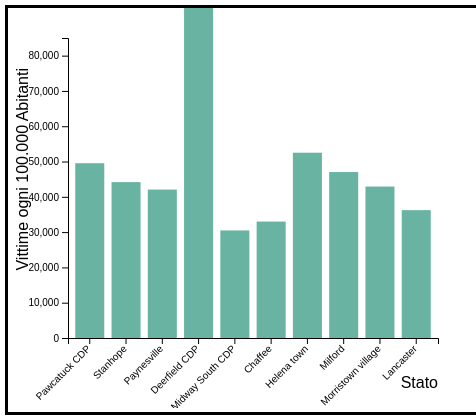
D3 v4 page, settled after 360 driven frames (6 s of simulated time); the page loaded 1 data file(s).


    
    // set the dimensions and margins of the graph
var margin = {top: 30, right: 30, bottom: 70, left: 60},
    width = 460 - margin.left - margin.right,
    height = 400 - margin.top - margin.bottom;

// append the svg object to the body of the page
var svg = d3.select("#my_dataviz")
  .append("svg")
    .attr("width", width + margin.left + margin.right)
    .attr("height", height + margin.top + margin.bottom)
  .append("g")
    .attr("transform",
          "translate(" + margin.left + "," + margin.top + ")");

// Parse the Data
d3.csv("CSVs/combined2.csv", function(data) {

    data = data.filter(function(d,i) {return i<10; })

// X axis
var x = d3.scaleBand()
  .range([ 0, width ])
  .domain(data.map(function(d) { return d.City; }))
  .padding(0.2);
svg.append("g")
  .attr("transform", "translate(0," + height + ")")
  .call(d3.axisBottom(x))
  .selectAll("text")
    .attr("transform", "translate(-10,0)rotate(-45)")
    .style("text-anchor", "end");

// Add Y axis
var y = d3.scaleLinear()
  .domain([0, 85000])
  .range([ height, 0]);
svg.append("g")
  .call(d3.axisLeft(y));


  svg.append("text")
    .attr("text-anchor", "end")
    .attr("x", width)
    .attr("y", height + margin.top + 20)
    .style("font-family","Arial, Helvetica, sans-serif")
    .text("Stato");

    svg.append("text")
    .attr("text-anchor", "end")
    .attr("transform", "rotate(-90)")
    .attr("y", -margin.left+20)
    .attr("x", -margin.top)
    .style("font-family","Arial, Helvetica, sans-serif")
    .text("Vittime ogni 100.000 Abitanti")
// Bars
svg.selectAll("mybar")
  .data(data)
  .enter()
  .append("rect")
    .attr("x", function(d) { return x(d.City); })
    .attr("y", function(d) { return y(d.Income); })
    .attr("width", x.bandwidth())
    .attr("height", function(d) { return height - y(d.Income); })
    .attr("fill", "#69b3a2")
    .on("click", click)


})

  let click = function(d) {
    console.log(d)  
  }




### data: CSVs/combined2.csv
State, City, Income, Poverty, Highschool, White, Black, Hispanic, Asian, Native
CT, Pawcatuck CDP, 49522, 15.2, 90.0, 92.4, 1.2, 2.7, 1.9, 0.7
IA, Stanhope, 44167, 15.5, 89.0, 96.4, 0.2, 1.4, 0.2, 0.2
MN, Paynesville, 42059, 11.7, 83.0, 97.0, 0.5, 2.2, 0.4, 0.1
MA, Deerfield CDP, 119688, 7.7, 99.4, 91.8, 1.7, 4.4, 2.5, 0.0
TX, Midway South CDP, 30481, 31.6, 52.6, 83.6, 0.8, 94.4, 0.0, 0.3
MO, Chaffee, 32992, 21.1, 80.8, 97.8, 0.5, 1.3, 0.1, 0.2
OK, Helena town, 52500, 12.0, 83.8, 73.3, 15.0, 7.5, 0.4, 6.3
IA, Milford, 47024, 12.5, 93.8, 98.0, 0.1, 1.2, 0.6, 0.1
OH, Morristown village, 42917, 6.4, 92.5, 96.7, 1.7, 1.0, 0.0, 0.3
OH, Lancaster, 36226, 21.3, 86.8, 95.9, 1.0, 1.6, 0.5, 0.3
LA, Pointe a la Hache CDP, 107845, 39.9, 87.8, 8.6, 90.9, 0.0, 0.0, 0.5
FL, Pine Air CDP, 41144, 20.1, 74.8, 74.4, 8.8, 61.8, 1.5, 0.3
MO, East Prairie, 22877, 36.4, 63.8, 95.7, 2.3, 1.4, 0.1, 0.4
IL, Broadwell village, 42500, 11.1, 86.8, 99.3, 0.7, 0.7, 0.0, 0.0
PA, Tidioute borough, 30000, 13.4, 92.3, 99.3, 0.0, 0.9, 0.0, 0.1
MO, Oran, 39700, 15.2, 82.6, 97.7, 1.5, 1.5, 0.0, 0.0
OR, Sodaville, 50938, 9.9, 89.5, 89.3, 0.6, 1.9, 1.0, 1.6
ND, Esmond, 31250, 13.6, 77.6, 99.0, 0.0, 0.0, 0.0, 1.0
OH, New Lexington village, 36064, 25.6, 82.3, 97.9, 0.5, 0.6, 0.1, 0.2
TX, Oglesby, 49531, 23.4, 74.2, 87.0, 1.0, 18.8, 0.0, 0.0
NJ, Whitesboro CDP, 39574, 2.4, 75.9, 53.0, 37.1, 8.8, 1.1, 0.5
FL, Orlovista CDP, 34284, 19.6, 81.0, 38.0, 38.4, 21.4, 6.8, 1.0
KS, Melvern, 38125, 19.2, 86.8, 96.6, 0.3, 2.3, 0.8, 0.0
MO, Frankclay CDP, 19531, 13.3, 74.2, 100.0, 0.0, 0.0, 0.0, 0.0
NE, Lyons, 38875, 13.9, 90.2, 96.7, 0.1, 3.2, 0.0, 0.9
GA, Ball Ground, 65125, 8.4, 89.2, 96.4, 0.8, 1.6, 0.4, 0.1
MI, Rochester Hills, 82112, 5.5, 95.7, 82.1, 4.5, 3.1, 10.5, 0.2
MS, Lexington, 26083, 41.4, 79.6, 27.0, 71.8, 1.0, 0.5, 0.1
TX, Lakeview town, 36250, 0.0, 72.0, 73.8, 2.8, 43.9, 0.0, 0.0
CA, Alamo CDP, 165070, 1.9, 98.5, 86.9, 0.5, 5.8, 8.2, 0.1
IL, Hoffman Estates village, 84583, 5.2, 91.8, 64.1, 4.8, 14.1, 22.7, 0.2
PA, Coaldale borough (Schuylkill County), 31398, 30.4, 86.5, 96.1, 0.7, 3.3, 0.7, 0.1
UT, Joseph town, 42083, 14.3, 77.4, 98.8, 0.3, 1.7, 0.0, 0.0
MS, North Carrollton town, 32266, 17.3, 84.7, 59.2, 36.2, 4.9, 0.0, 0.0
IA, Ackworth, 40000, 0.0, 75.8, 100.0, 0.0, 1.2, 0.0, 0.0
CA, Arroyo Grande, 62032, 6.8, 93.9, 85.3, 0.9, 15.7, 3.4, 0.7
AK, McKinley Park CDP, 78750, 30.2, 97.1, 94.1, 0.0, 3.2, 0.5, 0.0
NJ, Leisure Village CDP, 32277, 11.7, 83.3, 82.9, 9.9, 16.2, 0.8, 0.2
NY, Mexico village, 51111, 21.2, 93.7, 96.6, 0.3, 1.7, 0.4, 0.6
KS, Oswego, 41172, 13.1, 90.8, 91.3, 1.5, 2.6, 0.1, 3.2
CA, Matheny CDP, 30565, 36.8, 44.7, 53.7, 3.6, 73.4, 0.3, 2.0
NJ, Wildwood, 27067, 29.1, 79.7, 68.0, 11.2, 31.2, 0.8, 0.7
CA, Acalanes Ridge CDP, 156953, 2.5, 100.0, 83.6, 0.4, 4.4, 11.1, 0.7
OR, La Grande, 39135, 22.5, 93.3, 91.3, 0.8, 4.6, 1.1, 1.4
KY, Lebanon, 25559, 34.8, 76.3, 74.2, 18.7, 4.4, 1.0, 0.1
AK, Point Hope, 57292, 17.6, 83.6, 5.8, 0.4, 1.9, 0.0, 89.5
CO, Vona town, 31250, 0.0, 75.7, 94.3, 0.0, 3.8, 0.0, 0.0
IL, Carrollton, 42025, 11.8, 90.8, 98.8, 0.0, 1.3, 0.1, 0.2
TX, Sealy, 42926, 15.9, 78.1, 71.2, 12.1, 38.5, 0.7, 0.3
TN, Gatlinburg, 36175, 13.7, 83.4, 85.3, 0.6, 15.0, 2.8, 0.4
NY, Bayville village, 101221, 5.7, 95.5, 95.0, 0.3, 6.5, 1.7, 0.4
OR, Tangent, 44643, 15.2, 87.2, 89.4, 0.2, 8.4, 0.3, 0.8
MT, East Missoula CDP, 39390, 22.4, 92.9, 93.1, 0.4, 2.5, 0.6, 2.9
NC, White Plains CDP, 32561, 19.6, 83.3, 94.0, 1.0, 4.2, 0.5, 0.8
ND, Four Bears Village CDP, 24250, 45.3, 93.3, 2.1, 0.0, 1.9, 0.2, 96.3
CA, Forestville CDP, 53112, 14.7, 94.4, 88.5, 1.0, 12.3, 1.6, 1.1
CA, Rutherford CDP, 61442, 0.0, 78.3, 75.0, 0.0, 42.7, 0.0, 0.0
OK, Purcell, 45643, 19.4, 76.8, 78.8, 2.1, 13.8, 0.2, 7.4
MA, Northwest Harwich CDP, 60765, 7.3, 92.2, 91.9, 1.9, 1.6, 0.4, 0.6
MT, Ulm CDP, 82813, 2.7, 95.3, 93.4, 0.0, 1.6, 0.0, 3.1
... 27,363 more rows